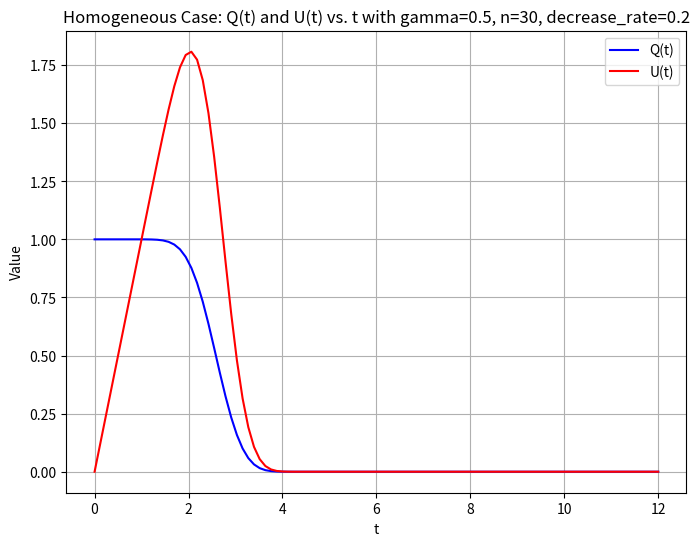
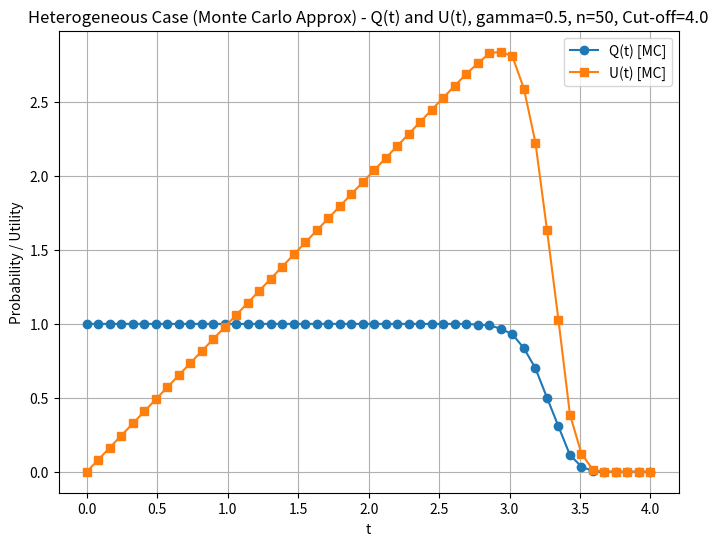
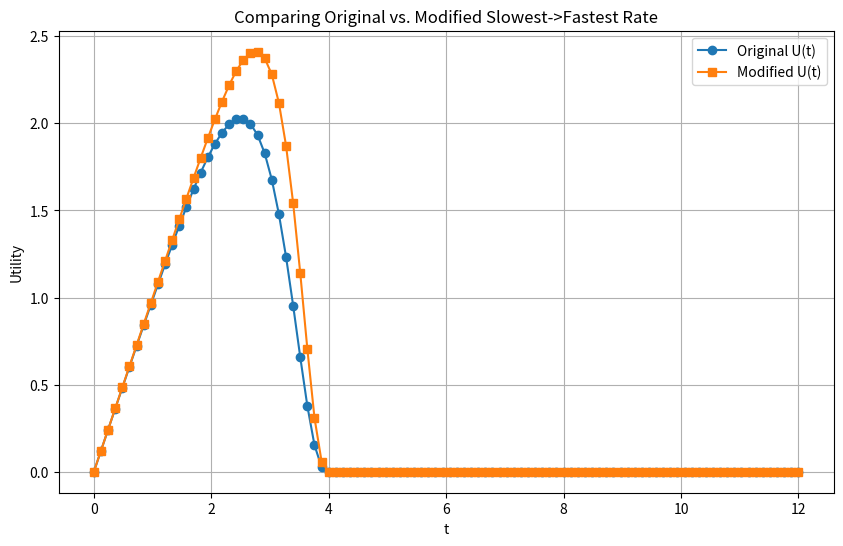
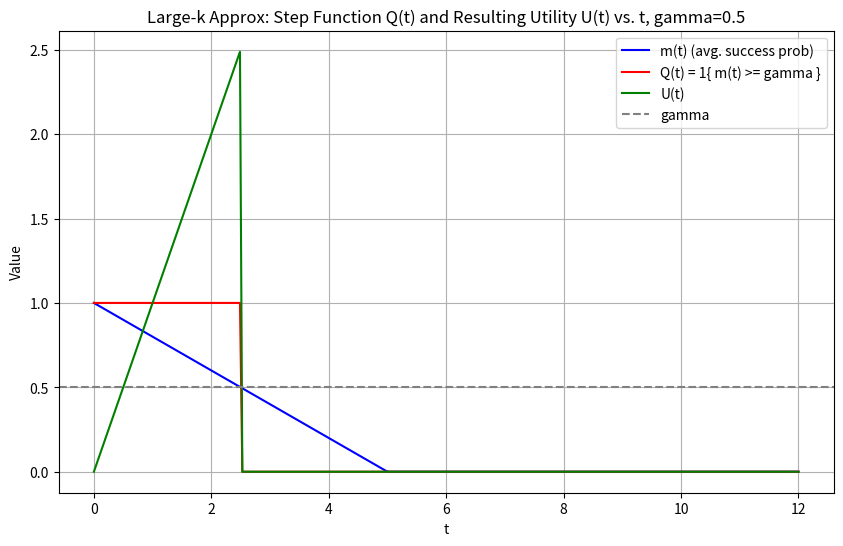

Here is the Python script that generated these plots, in order:
import numpy as np
import matplotlib.pyplot as plt
from math import comb
import itertools

# -- Parameters --
k = 30            # number of attesters
gamma = 0.5       # fraction threshold
mu = 1.0          # marginal reward
t_prev = 0.0      # previous block time
alpha = 0.2       # rate at which p(t) decreases
T_max = 12.0       # max time to consider
num_points = 100  # number of points in the grid

def p(t):
    """Homogeneous success probability, linearly decreasing in t."""
    val = 1.0 - alpha*(t - t_prev)
    return max(0.0, min(1.0, val))

def Q(t):
    """Binomial-based Q(t): Probability that X >= gamma*k."""
    pt = p(t)
    threshold = int(np.ceil(gamma * k))
    total_prob = 0.0
    for r in range(threshold, k+1):
        # comb(k, r) is the binomial coefficient
        total_prob += comb(k, r) * (pt**r) * ((1-pt)**(k-r))
    return total_prob

# Prepare data
t_values = np.linspace(t_prev, T_max, num_points)
Q_values = [Q(t) for t in t_values]
U_values = [mu*(t - t_prev)*q for t, q in zip(t_values, Q_values)]

# Plot
plt.figure(figsize=(8, 6))
plt.plot(t_values, Q_values, label='Q(t)', color='blue')
plt.plot(t_values, U_values, label='U(t)', color='red')
plt.xlabel('t')
plt.ylabel('Value')
plt.title(f'Homogeneous Case: Q(t) and U(t) vs. t with gamma={gamma}, n={k}, decrease_rate={alpha}')
plt.legend()
plt.grid(True)
# Save the plot
plt.savefig('homogeneous.png', dpi=300, bbox_inches='tight')
plt.show()


np.random.seed(42)

# -- Parameters --
k = 50                # number of heterogeneous attesters
gamma = 0.5
mu = 1.0
t_prev = 0.0
T_max = 4.0
n_points = 50
n_monte_carlo = 5000  # number of MC samples to estimate Q(t)

# Random deadlines D_i in [2, 5], random rates in [0.5, 1.5]
# D = np.random.uniform(2.0, T_max, k)
lam = np.random.uniform(0.5, 1.5, k)

def p_i(t, i):
    """Individual success probability for attester i."""
    if t >= T_max: #D[i]:
        return 0.0
    else: # The probability of success for attester i Pr[Exp(lam[i]) <= T_max - t]
        return 1.0 - np.exp(-lam[i]*(T_max - t))#(D[i] - t))

def Q_monte_carlo(t):
    """
    Estimate Q(t) = P(X >= gamma*k) by Monte Carlo:
    1) For each MC trial, draw X_i ~ Bernoulli(p_i(t)).
    2) Check if sum(X_i) >= gamma*k.
    3) Estimate via fraction of trials with sum(X_i) >= gamma*k.
    """
    successes = 0
    threshold = int(np.ceil(gamma * k))
    for _ in range(n_monte_carlo):
        total = 0
        for i_ in range(k):
            # Draw a Bernoulli random variable with probability p_i(t, i_)
            if np.random.rand() < p_i(t, i_): # i.e., when the attester is successful
                total += 1
        if total >= threshold:
            successes += 1
    return successes / n_monte_carlo

# Precompute Q(t) and U(t) over a grid
t_values = np.linspace(t_prev, T_max, n_points)
Q_values = []
U_values = []

for t in t_values:
    Q_t = Q_monte_carlo(t)
    Q_values.append(Q_t)
    U_values.append(mu*(t - t_prev)*Q_t)

# Plot
plt.figure(figsize=(8, 6))
plt.plot(t_values, Q_values, label="Q(t) [MC]", marker='o')
plt.plot(t_values, U_values, label="U(t) [MC]", marker='s')
plt.xlabel("t")
plt.ylabel("Probability / Utility")
plt.title(f"Heterogeneous Case (Monte Carlo Approx) - Q(t) and U(t), gamma={gamma}, n={k}, Cut-off={T_max}")
plt.legend()
plt.grid(True)
# Save the plot
plt.savefig(f'heterogeneous_mc_{n_monte_carlo}_{k}_{T_max}.png', dpi=300, bbox_inches='tight')


import numpy as np
import matplotlib.pyplot as plt
from math import comb
import itertools

# -- Parameters --
k = 5                  # number of heterogeneous attesters
gamma = 0.5
mu = 1.0
t_prev = 0.0
cutoff = 4.0          # Time after which attesters can't attest
T_max = 12.0           # We'll only plot from 0 to this
n_points = 100         # for a slightly finer grid when searching max U

# Random rates (heterogeneous):
lam = np.random.uniform(1/(T_max/2), 2, k)  
# For reproducibility, you could set a seed, e.g.: 
# np.random.seed(42); lam = ...

def p_i(t, i, lam_array):
    """
    Probability that attester i sees the block if proposed at time t.
    If t >= cutoff: 0. else: 1 - exp(-lam[i]*(cutoff - t)).
    """
    if t >= cutoff:
        return 0.0
    else:
        return 1.0 - np.exp(-lam_array[i]*(cutoff - t))

def Q(t, lam_array):
    """
    Poisson binomial probability that at least gamma*k of these k 
    heterogeneous Bernoulli(p_i(t)) succeed.
    
    For k=5, we do an exact sum over all subsets.
    """
    ps = [p_i(t, i_, lam_array) for i_ in range(k)]
    threshold = int(np.ceil(gamma * k))
    total_prob = 0.0
    
    # Sum over r = threshold..k, then sum over combinations of size r
    for r in range(threshold, k+1):
        for subset in itertools.combinations(range(k), r):
            prob_subset = 1.0
            # multiply p_i(t) for i in the subset
            for idx in subset:
                prob_subset *= ps[idx]
            # multiply (1 - p_i(t)) for i not in the subset
            for idx in set(range(k)) - set(subset):
                prob_subset *= (1.0 - ps[idx])
            total_prob += prob_subset
    return total_prob

def compute_utility_array(lam_array):
    """
    Computes U(t) = mu*(t - t_prev)*Q(t, lam_array) on a grid,
    returns arrays (t_values, U_values, Q_values).
    """
    t_values = np.linspace(t_prev, T_max, n_points)
    Q_values = [Q(t, lam_array) for t in t_values]
    U_values = [mu*(t - t_prev)*q for t, q in zip(t_values, Q_values)]
    return t_values, U_values, Q_values

def find_max_utility(t_values, U_values):
    """
    Given arrays of t_values and U_values, find the max utility and 
    the t that achieves it.
    """
    max_U = max(U_values)
    idx_max = U_values.index(max_U)
    return t_values[idx_max], max_U

# 1) ORIGINAL SETUP
print("Original lam:", lam)

# Compute (t, U) and find max utility in original setup
t_vals_orig, U_vals_orig, Q_vals_orig = compute_utility_array(lam)
t_star_orig, U_star_orig = find_max_utility(t_vals_orig, U_vals_orig)

print(f"Original Setup:")
print(f"  Max Utility = {U_star_orig:.4f} at t* = {t_star_orig:.4f}")

# 2) Modify the slowest latency to the fastest one
lam_modified = lam.copy()
min_idx = np.argmin(lam_modified)  # index of slowest (lowest lambda)
max_idx = np.argmax(lam_modified)  # index of fastest (highest lambda)
slowest_rate = lam_modified[min_idx]
fastest_rate = lam_modified[max_idx]

# Overwrite the slowest rate with the fastest
lam_modified[min_idx] = fastest_rate

print("\nAfter changing slowest -> fastest:")
print(f"  Slowest rate was: {slowest_rate:.4f} => Highest latency was: {(1/slowest_rate):.4f}")
print(f"  Fastest rate was: {fastest_rate:.4f} => Lowest latency was: {(1/fastest_rate):.4f}")
print("  Modified lam:", lam_modified)

# Recompute max utility with this modification
t_vals_mod, U_vals_mod, Q_vals_mod = compute_utility_array(lam_modified)
t_star_mod, U_star_mod = find_max_utility(t_vals_mod, U_vals_mod)

print(f"  New Max Utility = {U_star_mod:.4f} at t* = {t_star_mod:.4f}")

# 3) Print the difference in max utility
delta_utility = U_star_mod - U_star_orig
print(f"\nDifference in Max Utility: {delta_utility:.4f}")

# 4) Relate it to difference in latency
delta_rate = fastest_rate - slowest_rate
delta_latency = (1/slowest_rate) - (1/fastest_rate)
print(f"Difference in the replaced rate: {delta_rate:.4f} => Difference in latency: {(delta_latency):.4f}")
print("Note: 'Slowest' => smallest lambda => largest mean(Exp).")
print(f"Utility changed by {delta_utility:.4f} when slowest lambda"
      f" was replaced with fastest lambda => delta(lambda)={delta_rate:.4f}.")

# 5) (Optional) Plot if desired
plt.figure(figsize=(10, 6))
plt.plot(t_vals_orig, U_vals_orig, label="Original U(t)", marker='o')
plt.plot(t_vals_mod, U_vals_mod, label="Modified U(t)", marker='s')
plt.xlabel("t")
plt.ylabel("Utility")
plt.title("Comparing Original vs. Modified Slowest->Fastest Rate")
plt.grid(True)
plt.legend()
plt.show()

# -------------------
# (1) Setup as before
# -------------------
k = 5                 
gamma = 0.5
mu = 1.0
t_prev = 0.0
cutoff = 4.0         
T_max = 12.0          
n_points = 100        

# We'll define a "compute_max_utility(lam_array)" helper
import matplotlib.pyplot as plt

def p_i(t, i, lam_array):
    """Attester i success probability, if proposer chooses t."""
    if t >= cutoff:
        return 0.0
    else:
        return 1.0 - np.exp(-lam_array[i]*(cutoff - t))

def Q(t, lam_array):
    """Poisson binomial for X >= gamma*k with heterogeneous p_i(t)."""
    ps = [p_i(t, i_, lam_array) for i_ in range(k)]
    threshold = int(np.ceil(gamma * k))
    total_prob = 0.0
    for r in range(threshold, k+1):
        for subset in itertools.combinations(range(k), r):
            prob_subset = 1.0
            for idx in subset:
                prob_subset *= ps[idx]
            for idx in set(range(k)) - set(subset):
                prob_subset *= (1.0 - ps[idx])
            total_prob += prob_subset
    return total_prob

def compute_max_utility(lam_array):
    """
    Return the maximum utility (VoL) = max_{t} mu*(t - t_prev)*Q(t, lam_array)
    over a discrete grid of t in [t_prev, T_max].
    """
    t_values = np.linspace(t_prev, T_max, n_points)
    best_utility = 0.0
    for t in t_values:
        val = mu*(t - t_prev)*Q(t, lam_array)
        if val > best_utility:
            best_utility = val
    return best_utility

# -----------------------
# (2) Potential function
# -----------------------
def phi(lam_array):
    """Potential function = sum of rates (toy example)."""
    return sum(lam_array)

# -----------------------
# (3) Original array
# -----------------------
# Generate random rates
np.random.seed(42)
lam_orig = np.random.uniform(1/(T_max/2), 2, k)

# Compute original potential and max utility
phi_orig = phi(lam_orig)
Umax_orig = compute_max_utility(lam_orig)

print("Original lam:", lam_orig)
print(f"phi_orig = {phi_orig:.4f},  Umax_orig = {Umax_orig:.4f}")

# ------------------------------------------------
# (4) Modify one player's rate (unilateral change)
# ------------------------------------------------
# Example: pick the slowest rate index, replace it with the fastest rate
min_idx = np.argmin(lam_orig)
max_idx = np.argmax(lam_orig)
lam_modified = lam_orig.copy()
lam_modified[min_idx] = lam_orig[max_idx]  # slowest -> fastest

# Compute new potential and new max utility
phi_modified = phi(lam_modified)
Umax_modified = compute_max_utility(lam_modified)

print("\nAfter unilateral change (slowest -> fastest):")
print("Modified lam:", lam_modified)
print(f"phi_modified = {phi_modified:.4f},  Umax_modified = {Umax_modified:.4f}")

# Differences
delta_phi = phi_modified - phi_orig
delta_Umax = Umax_modified - Umax_orig

print(f"\nDelta phi = {delta_phi:.4f}")
print(f"Delta Umax = {delta_Umax:.4f}")

# Check if they match
if abs(delta_phi - delta_Umax) < 1e-2:
    print("They match => this is consistent with a potential game (for this move).")
else:
    print("They do NOT match => not a potential game, or at least not with this phi.")


# 1) Parameters
mu = 1.0
gamma = 0.5
t_prev = 0.0

# We'll define a simple piecewise linear m(t):
#    m(t) = 1 - alpha*(t - t_prev), for t in [t_prev, t_prev + 1/alpha]
#    m(t) = 0 for t >= t_prev + 1/alpha
alpha = 0.2  # slope factor, so that m(t) hits zero at t = t_prev + (1/alpha)
T_max = 12.0  # max time to plot
n_points = 300

def m_t(t):
    """
    Example decreasing function for the 'average success probability'.
    For t >= t_prev + 1/alpha, it is zero.
    """
    val = 1.0 - alpha*(t - t_prev)
    return max(0.0, val)

def Q_infinite(t):
    """
    Step function: 1 if m(t) >= gamma, else 0.
    """
    return 1.0 if m_t(t) >= gamma else 0.0

def U_infinite(t):
    """
    Utility in large-k limit: U(t) = mu*(t - t_prev)*Q_infinite(t).
    """
    return mu*(t - t_prev)*Q_infinite(t)

# 2) Build arrays for plotting
t_vals = np.linspace(t_prev, T_max, n_points)
m_vals = [m_t(t) for t in t_vals]
Q_vals = [Q_infinite(t) for t in t_vals]
U_vals = [U_infinite(t) for t in t_vals]

# 3) Plot
plt.figure(figsize=(10,6))

# Plot m(t)
plt.plot(t_vals, m_vals, label='m(t) (avg. success prob)', color='blue')

# Plot Q_infinite(t)
plt.plot(t_vals, Q_vals, label='Q(t) = 1{ m(t) >= gamma }', color='red')

# Plot U_infinite(t)
plt.plot(t_vals, U_vals, label='U(t)', color='green')

# Draw a horizontal line at gamma for reference
plt.axhline(y=gamma, color='gray', linestyle='--', label='gamma')

plt.xlabel('t')
plt.ylabel('Value')
plt.title(f'Large-k Approx: Step Function Q(t) and Resulting Utility U(t) vs. t, gamma={gamma}')
plt.grid(True)
plt.legend()
# Save the plot
plt.savefig('large_k_approx.png', dpi=300, bbox_inches='tight')
plt.show()
